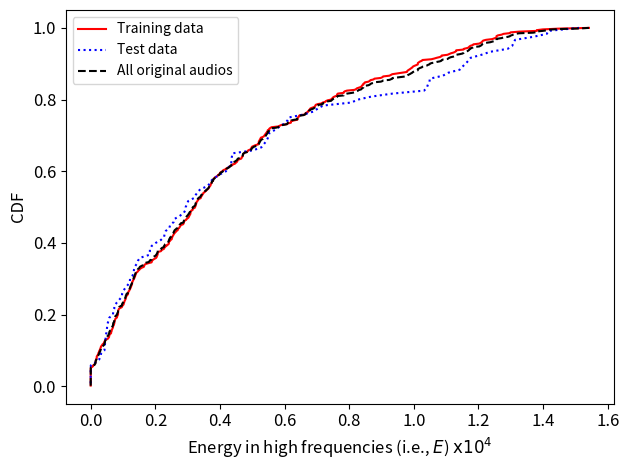

The script that saved this image: (Note: this script raises an exception after producing the figure.)
import numpy as np
import matplotlib.pyplot as plt

def plot_cdf(detections):
    print("size = %d, max = %f, min = %f, mean = %f" % 
          (len(detections), np.max(detections),
           np.min(detections), np.mean(detections)))
    
    index = np.zeros(len(detections))
    results = np.zeros(len(detections))    
    for i, result in enumerate(detections):
        index[i] = i + 1
        results[i] = result
    
    index = index / len(detections)
    results = results * 10000
    
    plt.plot(results, index)
    plt.xlabel(r'Detection scores $\mathrm{x 10^{4}}$', fontsize=12)
    plt.ylabel('CDF', fontsize=12)
    plt.tick_params(axis='both', labelsize=12)
    plt.tight_layout()
    plt.show()    
    plt.close()

def preprocess(detections):
    print("size = %d, max = %f, min = %f, mean = %10.8f, std = %10.8f, D = %10.8f" % 
          (len(detections), np.max(detections),
           np.min(detections), np.mean(detections),
           np.std(detections), np.mean(detections)+3*np.std(detections)))
    
    index = np.zeros(len(detections))
    results = np.zeros(len(detections))    
    for i, result in enumerate(detections):
        index[i] = i + 1
        results[i] = result
    
    index = index / len(detections)
    results = results * 10000
    
    return index, results
    
def plot_cdf_original_audio(train_data, test_data,
                            all_data, file_name):
  
    train_index, train_results = preprocess(train_data)
    test_index, test_results = preprocess(test_data)
    all_index, all_results = preprocess(all_data)
        
    plt.plot(train_results, train_index, 'r-', label='Training data')
    plt.plot(test_results, test_index, 'b:', label='Test data')
    plt.plot(all_results, all_index, 'k--', label='All original audios')
    
    plt.xlabel(r'Energy in high frequencies (i.e., $E$) $\mathrm{x 10^{4}}$', fontsize=12)
    plt.ylabel('CDF', fontsize=12)
    plt.tick_params(axis='both', labelsize=12)
    plt.legend()
    plt.tight_layout()
    
    plt.savefig(file_name, dpi = 300)
    plt.show()
    
    plt.close()
    
def plot_cdf_gmm_adv_audio(all_original_detections, 
                           adv_epsilon_0005_detections,
                           adv_epsilon_001_detections,
                           adv_epsilon_002_detections,
                           adv_epsilon_005_detections,
                           file_name):
  
    org_index, org_results = preprocess(all_original_detections)
    adv_0005_index, adv_0005_results = preprocess(adv_epsilon_0005_detections)
    adv_001_index, adv_001_results = preprocess(adv_epsilon_001_detections)
    adv_002_index, adv_002_results = preprocess(adv_epsilon_002_detections)
    adv_005_index, adv_005_results = preprocess(adv_epsilon_005_detections)
          
    plt.plot(org_results, org_index, 'k--', label='All original audios')
    plt.plot(adv_0005_results, adv_0005_index, 'r-', 
             label='FAKEBOB audios ($\epsilon = 0.0005$)')
    plt.plot(adv_001_results, adv_001_index, 'b:', 
             label='FAKEBOB audios ($\epsilon = 0.001$)')
    plt.plot(adv_002_results, adv_002_index, 'g-.', 
             label='FAKEBOB audios ($\epsilon = 0.002$)')
    plt.plot(adv_005_results, adv_005_index, 'c+', 
             label='FAKEBOB audios ($\epsilon = 0.005$)')    
    
    plt.xscale('log')
    plt.xlabel(r'Energy in high frequencies (i.e., $E$) $\mathrm{x 10^{4}}$', fontsize=12)
    plt.ylabel('CDF', fontsize=12)
    plt.tick_params(axis='both', labelsize=12)
    plt.legend()
    plt.tight_layout()
    
    plt.savefig(file_name, dpi = 300)
    plt.show()
    
    plt.close()
    
def plot_cdf_iv_adv_audio(all_original_detections, 
                          iv_adv_epsilon_002_detections,
                          file_name):
  
    org_index, org_results = preprocess(all_original_detections)    
    adv_002_index, adv_002_results = preprocess(iv_adv_epsilon_002_detections)
          
    plt.plot(org_results, org_index, 'k--', label='All original audios')
    plt.plot(adv_002_results, adv_002_index, 'r-', 
             label='FAKEBOB audios ($\epsilon = 0.002$)')
        
    plt.xlabel(r'Energy in high frequencies (i.e., $E$) $\mathrm{x 10^{4}}$', fontsize=12)
    plt.ylabel('CDF', fontsize=12)
    plt.tick_params(axis='both', labelsize=12)
    plt.legend()
    plt.tight_layout()
    
    plt.savefig(file_name, dpi = 300)
    plt.show()
    
    plt.close()
    
def split_train_test(data, test_ratio):
    # the code refers to https://github.com/ageron/handson-ml2/blob/master/02_end_to_end_machine_learning_project.ipynb
    shuffled_indices = np.random.permutation(len(data))
    test_set_size = int(len(data) * test_ratio)
    test_indices = shuffled_indices[:test_set_size]
    train_indices = shuffled_indices[test_set_size:]
    return data[train_indices], data[test_indices]


illegal_detections = [0.0, 0.0, 0.0, 0.0, 0.0, 0.0, 0.0, 0.0, 0.0, 0.0, 0.0, 0.0, 0.0, 0.0, 0.0, 0.0, 0.0, 0.0, 0.0, 0.0, 0.0, 0.0, 3.947744e-08, 5.627957e-08, 4.3622896e-07, 4.609854e-06, 5.4028005e-06, 6.322659e-06, 6.645034e-06, 6.9070193e-06, 7.1439363e-06, 7.592919e-06, 7.744055e-06, 8.084191e-06, 8.3131545e-06, 8.474261e-06, 8.4893945e-06, 8.777654e-06, 9.199288e-06, 9.633735e-06, 9.637276e-06, 9.735709e-06, 1.0103414e-05, 1.034101e-05, 1.0386724e-05, 1.0697486e-05, 1.0761717e-05, 1.08683535e-05, 1.2006208e-05, 1.216279e-05, 1.2265409e-05, 1.2796008e-05, 1.3285142e-05, 1.3337004e-05, 1.3708585e-05, 1.3962976e-05, 1.3981971e-05, 1.4051307e-05, 1.4243906e-05, 1.4418476e-05, 1.4572634e-05, 1.5061783e-05, 1.5139913e-05, 1.8345185e-05, 1.8829947e-05, 1.887283e-05, 1.9457171e-05, 2.2885648e-05, 2.2940592e-05, 2.4001354e-05, 2.5939544e-05, 2.6998378e-05, 3.3331427e-05, 3.543854e-05, 3.693652e-05, 3.7523503e-05, 3.7955775e-05, 3.8642076e-05, 3.9417697e-05, 4.004283e-05, 4.00633e-05, 4.07455e-05, 4.1867115e-05, 4.229935e-05, 4.260472e-05, 4.3087566e-05, 4.382095e-05, 4.4600147e-05, 4.5327986e-05, 4.5421493e-05, 4.6715028e-05, 4.6753816e-05, 4.7083082e-05, 4.8734262e-05, 5.1023882e-05, 5.188424e-05, 5.2805262e-05, 5.353906e-05, 5.4466876e-05, 5.5368608e-05]
legal_detections = [0.0, 0.0, 0.0, 0.0, 0.0, 0.0, 2.1643896e-08, 2.9331314e-08, 7.2489297e-07, 7.3678746e-07, 1.1819685e-06, 1.2583589e-06, 1.4338985e-06, 1.4650258e-06, 1.4780602e-06, 1.5167531e-06, 1.5620587e-06, 1.5720478e-06, 1.7039542e-06, 1.7522227e-06, 1.8661252e-06, 1.8686825e-06, 1.87653e-06, 2.0348841e-06, 2.1791445e-06, 2.300436e-06, 2.3797966e-06, 2.4366864e-06, 2.584926e-06, 2.5948798e-06, 2.6284283e-06, 2.7938277e-06, 2.8334603e-06, 2.955228e-06, 3.0147344e-06, 3.0188837e-06, 3.1373459e-06, 3.1559393e-06, 3.2311962e-06, 3.3002905e-06, 3.5412745e-06, 3.6159133e-06, 3.889386e-06, 4.089573e-06, 4.161549e-06, 4.2350066e-06, 4.2479687e-06, 4.3796263e-06, 4.406296e-06, 4.4603858e-06, 4.4665117e-06, 4.5487827e-06, 4.625016e-06, 4.8840184e-06, 4.997146e-06, 5.00229e-06, 5.0853505e-06, 5.2144524e-06, 5.513284e-06, 5.546267e-06, 5.6889717e-06, 5.7099287e-06, 5.7403386e-06, 5.7749817e-06, 5.8578967e-06, 5.971036e-06, 6.3081065e-06, 6.37848e-06, 6.4780506e-06, 6.48671e-06, 6.583823e-06, 6.793009e-06, 6.8955055e-06, 6.9203434e-06, 6.963403e-06, 6.984835e-06, 7.229253e-06, 7.282935e-06, 7.290406e-06, 7.316089e-06, 7.3201204e-06, 7.3819833e-06, 7.408943e-06, 7.4438726e-06, 7.5392354e-06, 8.052558e-06, 8.179557e-06, 8.212973e-06, 8.452516e-06, 8.459849e-06, 8.461563e-06, 8.494949e-06, 8.551195e-06, 8.681466e-06, 8.846559e-06, 9.73424e-06, 9.82392e-06, 1.0070995e-05, 1.02199965e-05, 1.022154e-05, 1.0469203e-05, 1.0590689e-05, 1.0809613e-05, 1.0879057e-05, 1.0996926e-05, 1.1102683e-05, 1.1128876e-05, 1.1515225e-05, 1.152531e-05, 1.1562205e-05, 1.1596461e-05, 1.1631486e-05, 1.1709651e-05, 1.1929437e-05, 1.2122379e-05, 1.2169133e-05, 1.23575355e-05, 1.243811e-05, 1.254699e-05, 1.2567938e-05, 1.2727478e-05, 1.2799641e-05, 1.2832195e-05, 1.2859124e-05, 1.2902522e-05, 1.3063755e-05, 1.3109229e-05, 1.3294758e-05, 1.3379535e-05, 1.3511041e-05, 1.3612214e-05, 1.3612984e-05, 1.3779004e-05, 1.3823018e-05, 1.459594e-05, 1.4766573e-05, 1.5205261e-05, 1.5512514e-05, 1.5884225e-05, 1.6449863e-05, 1.6520897e-05, 1.6573633e-05, 1.6691569e-05, 1.7168088e-05, 1.7913459e-05, 1.8086432e-05, 1.8304245e-05, 1.8903595e-05, 1.8999152e-05, 1.9170226e-05, 1.9863965e-05, 2.010188e-05, 2.0246476e-05, 2.039011e-05, 2.0491632e-05, 2.0608879e-05, 2.0668456e-05, 2.0734262e-05, 2.0759933e-05, 2.0761836e-05, 2.0897141e-05, 2.172469e-05, 2.1732327e-05, 2.1908014e-05, 2.2154592e-05, 2.2649156e-05, 2.2691582e-05, 2.269607e-05, 2.3011271e-05, 2.321819e-05, 2.3456185e-05, 2.3489187e-05, 2.417893e-05, 2.4199664e-05, 2.4217106e-05, 2.4342487e-05, 2.4350353e-05, 2.4579958e-05, 2.4583389e-05, 2.472908e-05, 2.5063091e-05, 2.506986e-05, 2.5198653e-05, 2.5236084e-05, 2.5362617e-05, 2.5457211e-05, 2.5635394e-05, 2.5677662e-05, 2.5763587e-05, 2.5865258e-05, 2.6118998e-05, 2.6373751e-05, 2.6524234e-05, 2.6893926e-05, 2.7018692e-05, 2.735893e-05, 2.747536e-05, 2.749488e-05, 2.7639391e-05, 2.7772123e-05, 2.7922822e-05, 2.8589737e-05, 2.8745411e-05, 2.8785318e-05, 2.8839951e-05, 2.8845807e-05, 2.8926213e-05, 2.9146951e-05, 2.9288263e-05, 2.9387287e-05, 2.9571089e-05, 2.9632069e-05, 2.9809427e-05, 2.9999279e-05, 3.0156232e-05, 3.0294357e-05, 3.0334068e-05, 3.0496418e-05, 3.0578805e-05, 3.0752843e-05, 3.085258e-05, 3.086481e-05, 3.090346e-05, 3.098482e-05, 3.1041902e-05, 3.1513617e-05, 3.1537653e-05, 3.1621476e-05, 3.1905493e-05, 3.2182747e-05, 3.228636e-05, 3.2405373e-05, 3.2437307e-05, 3.2445896e-05, 3.2547017e-05, 3.2608415e-05, 3.270384e-05, 3.2718075e-05, 3.2790453e-05, 3.3011784e-05, 3.3097782e-05, 3.3139393e-05, 3.352088e-05, 3.392523e-05, 3.4037257e-05, 3.4056146e-05, 3.4223118e-05, 3.4356162e-05, 3.4512814e-05, 3.459492e-05, 3.481091e-05, 3.4859593e-05, 3.5198824e-05, 3.5749264e-05, 3.5820718e-05, 3.6123914e-05, 3.6243622e-05, 3.6452886e-05, 3.65757e-05, 3.6647434e-05, 3.6883426e-05, 3.7086294e-05, 3.7094116e-05, 3.7240596e-05, 3.735645e-05, 3.7458558e-05, 3.7464655e-05, 3.7860646e-05, 3.7874386e-05, 3.8038394e-05, 3.8302514e-05, 3.8478393e-05, 3.9042334e-05, 3.9298422e-05, 3.97591e-05, 3.9944985e-05, 4.0322953e-05, 4.0910254e-05, 4.127766e-05, 4.1984335e-05, 4.200748e-05, 4.291934e-05, 4.337961e-05, 4.351526e-05, 4.3540378e-05, 4.3713146e-05, 4.3782202e-05, 4.3843538e-05, 4.480871e-05, 4.510278e-05, 4.548953e-05, 4.5974484e-05, 4.6613804e-05, 4.7050326e-05, 4.708861e-05, 4.7144644e-05, 4.740454e-05, 4.760045e-05, 4.8342554e-05, 4.8610375e-05, 4.929847e-05, 4.9680828e-05, 4.9749826e-05, 4.9787064e-05, 4.9972612e-05, 5.022813e-05, 5.0508108e-05, 5.184962e-05, 5.2022035e-05, 5.2022446e-05, 5.2029733e-05, 5.229067e-05, 5.2296862e-05, 5.244309e-05, 5.2547846e-05, 5.267153e-05, 5.328508e-05, 5.3643984e-05, 5.376568e-05, 5.3937096e-05, 5.412848e-05, 5.425824e-05, 5.4320626e-05, 5.4607717e-05, 5.4771277e-05, 5.4778313e-05, 5.479471e-05, 5.5090644e-05, 5.5269553e-05, 5.5281464e-05, 5.556965e-05, 5.5958848e-05, 5.7405938e-05, 5.8044523e-05, 5.8452748e-05, 5.8496942e-05, 5.8975605e-05, 5.9970673e-05, 6.0750684e-05, 6.0881815e-05, 6.1010276e-05, 6.127215e-05, 6.194471e-05, 6.19735e-05, 6.204929e-05, 6.280667e-05, 6.394856e-05, 6.398901e-05, 6.401511e-05, 6.412213e-05, 6.44121e-05, 6.443779e-05, 6.466654e-05, 6.587515e-05, 6.627842e-05, 6.647308e-05, 6.652911e-05, 6.71579e-05, 6.717631e-05, 6.7522444e-05, 6.7539266e-05, 6.7862755e-05, 6.7938745e-05, 6.846708e-05, 6.89527e-05, 6.91537e-05, 6.941259e-05, 6.95262e-05, 6.9648006e-05, 7.02849e-05, 7.0314774e-05, 7.171338e-05, 7.177323e-05, 7.192388e-05, 7.2605464e-05, 7.277608e-05, 7.331917e-05, 7.442165e-05, 7.458561e-05, 7.483442e-05, 7.502584e-05, 7.541615e-05, 7.607725e-05, 7.622976e-05, 7.62717e-05, 7.646753e-05, 7.828942e-05, 7.834214e-05, 7.858634e-05, 7.929419e-05, 8.058764e-05, 8.1614584e-05, 8.212735e-05, 8.2349216e-05, 8.273565e-05, 8.296745e-05, 8.367025e-05, 8.383463e-05, 8.4013926e-05, 8.434482e-05, 8.4346044e-05, 8.469862e-05, 8.481214e-05, 8.594138e-05, 8.635015e-05, 8.657014e-05, 8.685709e-05, 8.7533066e-05, 8.779479e-05, 8.977702e-05, 9.028374e-05, 9.049816e-05, 9.245814e-05, 9.2899514e-05, 9.3330076e-05, 9.337206e-05, 9.489018e-05, 9.653558e-05, 9.785359e-05, 9.792418e-05, 9.814981e-05, 9.852487e-05, 9.8865305e-05, 9.915937e-05, 9.952642e-05, 9.96563e-05, 0.00010008784, 0.00010068919, 0.00010121421, 0.00010124232, 0.000101247315, 0.000101577316, 0.0001019177, 0.00010246733, 0.00010265926, 0.00010317229, 0.00010404271, 0.000104344246, 0.000104840066, 0.00010494912, 0.000105403284, 0.00010635112, 0.000107107364, 0.000108058106, 0.000108529384, 0.000108619686, 0.00010901316, 0.00011042301, 0.000110675, 0.0001109715, 0.00011147809, 0.000112297515, 0.00011279069, 0.00011308316, 0.00011311256, 0.00011419544, 0.00011501378, 0.000115375304, 0.00011549777, 0.0001160137, 0.000116511175, 0.000116843454, 0.000117081705, 0.000117175776, 0.0001175202, 0.00011760337, 0.000118220676, 0.000118426506, 0.00012027377, 0.00012063898, 0.000120934346, 0.00012106176, 0.000121210025, 0.00012145933, 0.00012231928, 0.00012363464, 0.00012424444, 0.00012492362, 0.00012557645, 0.0001255767, 0.00012557993, 0.00012604221, 0.00012720356, 0.00012772689, 0.00012905324, 0.00012970337, 0.00012991179, 0.00013044872, 0.00013085164, 0.00013133942, 0.00013257274, 0.0001369124, 0.00013807307, 0.00013807816, 0.0001398967, 0.00014115215, 0.00014159144, 0.0001447473, 0.00015114264, 0.00015418202]

all_ori_detections = np.concatenate((illegal_detections, legal_detections))
all_ori_detections.sort()

np.random.seed(42)
train_data, test_data = split_train_test(all_ori_detections, 0.2)
train_data.sort()
test_data.sort()

plot_cdf_original_audio(train_data, 
                        test_data,
                        all_ori_detections,
                        './figs/detection_original_audios.png')

adv_epsilon_0005_detections = [0.00014785379, 0.00015569801, 0.00016747427, 0.00018009353, 0.00018482453, 0.00018961787, 0.00019421514, 0.00019531026, 0.00019558876, 0.0002000989, 0.00020103187, 0.0002014437, 0.00020269217, 0.0002027486, 0.00020520805, 0.00021638082, 0.00021655802, 0.00021698182, 0.00021770076, 0.0002183633, 0.00021950158, 0.0002211586, 0.00022168944, 0.00022375984, 0.00022409525, 0.00022427597, 0.00022664013, 0.00022710935, 0.00022794938, 0.00022930228, 0.00023168504, 0.00023177777, 0.00023216108, 0.0002328038, 0.0002341354, 0.00023442914, 0.00023464776, 0.00023484844, 0.00023568874, 0.00023601775, 0.00023611402, 0.00023663054, 0.00023672832, 0.00023737518, 0.00023781802, 0.00023816932, 0.00023896621, 0.00023962394, 0.00023962941, 0.00023982607, 0.00024035163, 0.00024065946, 0.00024085028, 0.00024104182, 0.00024147754, 0.00024152303, 0.00024195717, 0.00024237426, 0.00024239691, 0.00024273018, 0.00024279479, 0.00024289066, 0.00024391041, 0.00024484974, 0.00024501453, 0.0002450218, 0.0002461437, 0.00024636675, 0.0002475092, 0.00024930088, 0.000250554, 0.00025141018, 0.00025180387, 0.00025211147, 0.00025273467, 0.0002528109, 0.000253327, 0.0002533349, 0.0002539401, 0.0002544269, 0.00025508142, 0.00025579878, 0.00025603082, 0.0002573449, 0.00025824565, 0.00025839094, 0.00025854536, 0.00025883518, 0.00025959543, 0.0002601912, 0.00026037707, 0.00026054404, 0.00026056284, 0.00026108167, 0.0002619802, 0.00026209626, 0.00026293084, 0.00026312465, 0.0002631717, 0.00026320867, 0.0002634223, 0.00026364168, 0.0002636834, 0.00026443257, 0.00026502064, 0.0002654965, 0.00026561762, 0.0002657688, 0.00026637374, 0.00026642514, 0.00026667505, 0.00026792614, 0.0002686337, 0.000268688, 0.00026918275, 0.00026948232, 0.0002695438, 0.0002713088, 0.00027168365, 0.00027286753, 0.0002729991, 0.00027307036, 0.00027378873, 0.00027417077, 0.00027532058, 0.00027543306, 0.00027574395, 0.00027574546, 0.00027594093, 0.00027627093, 0.00027629483, 0.00027644244, 0.00027658168, 0.0002770151, 0.00027703342, 0.00027730397, 0.00027745156, 0.00027761154, 0.000277829, 0.00027838748, 0.00027859234, 0.00027909395, 0.00027983173, 0.00027983842, 0.00027985984, 0.00028011514, 0.0002803054, 0.0002804364, 0.00028094085, 0.0002818216, 0.0002825414, 0.00028258402, 0.00028304933, 0.0002838331, 0.00028395772, 0.00028429052, 0.0002850303, 0.00028614394, 0.00028614566, 0.00028622485, 0.0002863029, 0.0002869064, 0.0002869487, 0.00028701153, 0.00028763412, 0.00028798683, 0.0002880159, 0.0002880202, 0.00028864847, 0.0002893349, 0.00028944446, 0.00028948998, 0.0002899657, 0.00029021245, 0.00029021266, 0.0002906642, 0.00029081505, 0.00029130193, 0.0002913048, 0.00029132955, 0.00029147745, 0.00029181154, 0.0002923991, 0.0002926713, 0.00029380032, 0.00029386426, 0.00029459872, 0.00029521598, 0.0002954295, 0.00029560496, 0.00029563942, 0.0002957067, 0.00029609492, 0.00029664038, 0.00029717706, 0.00029780605, 0.00029803926, 0.00029839124, 0.00029855288, 0.00029938694, 0.00030015243, 0.0003003892, 0.00030080328, 0.0003010999, 0.00030118704, 0.00030217087, 0.00030217483, 0.00030271264, 0.00030357894, 0.000304023, 0.00030447828, 0.0003045111, 0.00030452036, 0.00030461734, 0.00030461897, 0.00030474397, 0.00030536362, 0.0003062229, 0.0003068884, 0.00030713712, 0.0003073105, 0.000307933, 0.00030855596, 0.000309365, 0.00031031983, 0.00031063685, 0.00031079378, 0.0003132221, 0.0003139224, 0.00031451017, 0.00031482952, 0.00031492606, 0.00031530278, 0.00031642354, 0.00031692977, 0.00031722995, 0.00031759747, 0.00031767372, 0.00031901148, 0.00031934737, 0.00031960738, 0.00032004484, 0.00032011577, 0.00032041885, 0.00032138982, 0.000321775, 0.00032189864, 0.00032196834, 0.00032206994, 0.0003230613, 0.00032379723, 0.00032397627, 0.00032454598, 0.00032493687, 0.00032637548, 0.00032679993, 0.0003268747, 0.0003269184, 0.0003274115, 0.00032866458, 0.0003287808, 0.00032885376, 0.00032943167, 0.00032946118, 0.00032973767, 0.0003303217, 0.00033061352, 0.00033063436, 0.0003307721, 0.00033088287, 0.0003313975, 0.00033244776, 0.00033251476, 0.00033252043, 0.00033304509, 0.00033373677, 0.00033429227, 0.00033439597, 0.00033481012, 0.00033571245, 0.00033604496, 0.0003370064, 0.00033718927, 0.00033791692, 0.0003379653, 0.0003390425, 0.00033956397, 0.00034015387, 0.00034029406, 0.00034083516, 0.00034160173, 0.00034272796, 0.0003443935, 0.0003448358, 0.0003467155, 0.00034681044, 0.00034735003, 0.00034900467, 0.00034985933, 0.00035035505, 0.00035073748, 0.0003516461, 0.00035199028, 0.0003526544, 0.0003528633, 0.00035309614, 0.0003539703, 0.00035535987, 0.00035559305, 0.000355804, 0.0003561011, 0.00035641267, 0.00035797973, 0.0003584826, 0.00035879156, 0.00035908032, 0.0003594102, 0.00035999727, 0.0003620161, 0.00036208148, 0.00036376392, 0.00036413505, 0.00036462685, 0.00036484617, 0.000364922, 0.00036638812, 0.00036908983, 0.00037088044, 0.00037156753, 0.00037556497, 0.0003769843, 0.0003770422, 0.0003786776, 0.00037871997, 0.00038055537, 0.00038079085, 0.0003819345, 0.00038259846, 0.00038343453, 0.0003836985, 0.00038829833, 0.00038930442, 0.00039091206, 0.00039452247, 0.00039456712, 0.00039513942, 0.0003951734, 0.0003953989, 0.00040060128, 0.00040094732, 0.00040199904, 0.00040287265, 0.00040554706, 0.00040581895, 0.00040779327, 0.0004085154, 0.00040929165, 0.00041111244, 0.00041438427, 0.00041499143, 0.0004152189, 0.00041632124, 0.00042042823, 0.00042043053, 0.00042132474, 0.0004235855, 0.00042628983, 0.00042840815, 0.00043072173, 0.0004308577, 0.0004314489, 0.0004333101, 0.00043389952, 0.00043671703, 0.00043741585, 0.0004408848, 0.00044517772, 0.00044717285, 0.0004477991, 0.00044791616, 0.0004505065, 0.00045558176, 0.0004566382, 0.00046281802, 0.00046414032, 0.00046615343, 0.00046647122, 0.00047145202, 0.00047230336, 0.00047268582, 0.00047318375, 0.0004734916, 0.00047542184, 0.00047580217, 0.0004775955, 0.0004830968, 0.00048325557, 0.00048511187, 0.0004930532, 0.00049569126, 0.00049684796, 0.00049815775, 0.0004982401, 0.0005007109, 0.00050262845, 0.00050415733, 0.0005072999, 0.00050885725, 0.00051038136, 0.000516539, 0.0005180732, 0.0005252085, 0.00053026015, 0.0005305642, 0.0005334222, 0.000533588, 0.0005377339, 0.0005400299, 0.0005421144, 0.0005436849, 0.0005460448, 0.00054640503, 0.00054837787, 0.00056010194, 0.00056458835, 0.00056512834, 0.00056553615, 0.00056587555, 0.00057154236, 0.0005717703, 0.00057192304, 0.000578044, 0.000584839, 0.0005853096, 0.0005857887, 0.0005858689, 0.0005876085, 0.00058958726, 0.00059109885, 0.0005993818, 0.0006019022, 0.00060398557, 0.00060799974, 0.0006126581, 0.00061482075, 0.00061536505, 0.00062504906, 0.0006274472, 0.0006280419, 0.00063991046, 0.0006424943, 0.0006532502, 0.000655164, 0.00065823994, 0.0006593635, 0.00065981917, 0.0006766066, 0.0006843916, 0.00069159834, 0.00069436524, 0.00069696864, 0.0007017921, 0.0007024661, 0.0007069692, 0.00072002766, 0.0007455015, 0.00075572694, 0.0007981599]
adv_epsilon_001_detections = [0.00055920373, 0.0006471082, 0.0006581923, 0.00066739897, 0.0006902232, 0.0007022148, 0.0007308384, 0.00074168836, 0.0007455397, 0.0007503478, 0.00075582, 0.00075956935, 0.0007730256, 0.0007730374, 0.00077623874, 0.0007790415, 0.00078354735, 0.0007910241, 0.0007938468, 0.0008131657, 0.00081560324, 0.00081595074, 0.00082968123, 0.00083063566, 0.0008343484, 0.0008445614, 0.00084568094, 0.0008516229, 0.0008518176, 0.0008539678, 0.00085584546, 0.0008573027, 0.00085974374, 0.0008635971, 0.0008688362, 0.00087320287, 0.0008734985, 0.0008812258, 0.00088326994, 0.00088890624, 0.00089252216, 0.0008985892, 0.00090164365, 0.00090566557, 0.00090580806, 0.0009083416, 0.00091404235, 0.0009169836, 0.0009208136, 0.000923138, 0.0009257061, 0.0009264451, 0.0009301229, 0.0009378189, 0.0009398153, 0.00094277743, 0.00095001573, 0.0009541564, 0.00095521816, 0.0009580861, 0.0009604763, 0.0009643052, 0.000965355, 0.0009692722, 0.0009709232, 0.00097407994, 0.0009804697, 0.0009812345, 0.0009843284, 0.0009851822, 0.0009869733, 0.0009915192, 0.0009951043, 0.0009966214, 0.0009968333, 0.0009982322, 0.0009988112, 0.0010021632, 0.0010026947, 0.001002908, 0.0010029597, 0.0010043795, 0.0010051572, 0.0010076069, 0.0010077908, 0.0010092569, 0.0010115217, 0.0010126531, 0.0010156218, 0.0010164899, 0.0010189422, 0.0010215052, 0.0010230788, 0.0010246786, 0.0010258504, 0.0010261281, 0.0010278616, 0.0010295184, 0.001030564, 0.0010329025, 0.0010380978, 0.0010394895, 0.0010421125, 0.0010426362, 0.0010430854, 0.0010443766, 0.0010497837, 0.0010509567, 0.0010537547, 0.0010561843, 0.0010577226, 0.0010585128, 0.0010598483, 0.00106359, 0.0010694736, 0.001069922, 0.0010732005, 0.0010766222, 0.0010769645, 0.0010769761, 0.001078747, 0.0010809827, 0.0010831406, 0.001085712, 0.0010871161, 0.0010877465, 0.0010892231, 0.0010899651, 0.00109052, 0.001091975, 0.001093551, 0.0010937483, 0.0010941805, 0.0010952535, 0.0010957884, 0.0010963227, 0.0010972033, 0.0010991747, 0.0011022524, 0.001105038, 0.0011064967, 0.0011099497, 0.001111683, 0.0011145369, 0.0011161851, 0.0011169008, 0.0011271107, 0.0011312317, 0.0011323062, 0.001133206, 0.0011339791, 0.0011350974, 0.0011383517, 0.0011386522, 0.0011396711, 0.0011408305, 0.0011434659, 0.0011447223, 0.0011470842, 0.0011509967, 0.0011519251, 0.0011524952, 0.00115409, 0.0011550984, 0.001155439, 0.0011568086, 0.0011569546, 0.0011575143, 0.0011610655, 0.0011616527, 0.0011632231, 0.0011715333, 0.0011724383, 0.0011762602, 0.0011773647, 0.0011804083, 0.0011821875, 0.0011837005, 0.0011852476, 0.0011887808, 0.0011912222, 0.0011912977, 0.0011941391, 0.0011964854, 0.001198152, 0.0012011379, 0.0012020597, 0.0012047878, 0.0012049444, 0.0012064613, 0.0012075881, 0.0012080376, 0.0012134019, 0.0012142579, 0.0012152913, 0.0012161586, 0.0012175093, 0.0012213842, 0.0012252945, 0.0012283107, 0.001232504, 0.0012354048, 0.0012367314, 0.001238046, 0.0012399815, 0.001247063, 0.0012478869, 0.0012515996, 0.0012532086, 0.0012538104, 0.0012553321, 0.001255339, 0.0012556757, 0.0012571246, 0.0012585595, 0.0012588042, 0.0012652639, 0.0012657316, 0.001268057, 0.0012715668, 0.0012728232, 0.0012747443, 0.0012750378, 0.001275071, 0.0012787494, 0.0012906917, 0.0012960363, 0.0012968073, 0.0012987567, 0.0013043836, 0.0013051376, 0.0013067051, 0.0013092445, 0.0013092457, 0.0013135228, 0.0013144548, 0.0013146226, 0.0013184611, 0.0013237878, 0.0013271568, 0.0013300729, 0.001332907, 0.0013344174, 0.0013403676, 0.0013433173, 0.0013442388, 0.0013452028, 0.0013519841, 0.0013522927, 0.0013543569, 0.001356666, 0.0013632776, 0.001370675, 0.0013714456, 0.0013715178, 0.0013716766, 0.0013720192, 0.0013772526, 0.0013827969, 0.0013863754, 0.0014011484, 0.001401983, 0.0014049938, 0.0014133276, 0.0014138453, 0.0014180059, 0.0014245672, 0.0014246253, 0.0014265728, 0.0014325633, 0.0014329255, 0.0014364514, 0.0014377744, 0.0014454648, 0.0014472628, 0.0014489264, 0.0014542532, 0.0014568866, 0.0014574068, 0.001458764, 0.0014646101, 0.0014711162, 0.001477412, 0.0014884856, 0.0014891998, 0.0014917167, 0.0014923122, 0.0014935767, 0.0014958374, 0.001497666, 0.0014977582, 0.0014998096, 0.0015045373, 0.0015077877, 0.0015142055, 0.0015174483, 0.0015184184, 0.0015211556, 0.0015358132, 0.0015363802, 0.0015397087, 0.0015411436, 0.0015434063, 0.0015441453, 0.001545154, 0.0015488229, 0.0015493474, 0.0015501301, 0.0015515606, 0.0015541757, 0.0015588272, 0.0015603692, 0.0015647323, 0.0015674381, 0.0015687891, 0.0015770468, 0.0015812917, 0.0015904219, 0.0015975623, 0.0016018619, 0.0016075821, 0.0016121975, 0.0016122151, 0.0016149384, 0.0016180585, 0.0016189631, 0.001633283, 0.0016336855, 0.0016376267, 0.0016413037, 0.0016429555, 0.0016477283, 0.0016509651, 0.0016570895, 0.0016572363, 0.0016583818, 0.0016598054, 0.0016618468, 0.0016640148, 0.0016693979, 0.0016696238, 0.0016706707, 0.0016712336, 0.0016785751, 0.0016795568, 0.0016830703, 0.0016831266, 0.001684602, 0.0016849265, 0.0016856268, 0.0016908628, 0.0016939314, 0.0016964655, 0.0016973396, 0.0017006288, 0.0017041609, 0.0017154629, 0.0017173396, 0.0017266329, 0.0017287856, 0.0017407633, 0.001743689, 0.001746031, 0.0017576759, 0.0017580854, 0.0017626587, 0.0017658578, 0.0017708283, 0.0017711484, 0.0017722204, 0.0017728977, 0.001776526, 0.0017843933, 0.001787981, 0.0017904532, 0.0017930145, 0.0018054353, 0.0018075778, 0.0018118834, 0.0018160191, 0.0018212926, 0.0018226623, 0.0018281625, 0.0018390082, 0.0018394747, 0.0018396926, 0.0018472397, 0.0018517391, 0.001859169, 0.0018655362, 0.0018663881, 0.0018780155, 0.0018823693, 0.0018855876, 0.0018875728, 0.0018935397, 0.0019025973, 0.0019154801, 0.0019170055, 0.001919931, 0.0019207963, 0.0019392711, 0.0019413104, 0.0019415237, 0.0019427863, 0.0019520579, 0.0019525727, 0.001954919, 0.0019707873, 0.0019824177, 0.0019850868, 0.001985643, 0.0019862675, 0.0019938655, 0.0020005575, 0.0020143802, 0.002015901, 0.0020185143, 0.0020239123, 0.00203942, 0.0020444482, 0.00204827, 0.00204863, 0.0020555663, 0.0020654714, 0.002067025, 0.0020738242, 0.002101653, 0.0021021895, 0.0021137432, 0.0021169558, 0.0021194646, 0.0021238325, 0.0021240772, 0.0021408566, 0.0021606856, 0.0021707623, 0.00217187, 0.002183462, 0.002185896, 0.002190375, 0.0021920064, 0.002201574, 0.0022030827, 0.0022108834, 0.0022156893, 0.002221188, 0.0022348526, 0.002242303, 0.0022475882, 0.0022569078, 0.0022593443, 0.0022677616, 0.00227389, 0.0023145846, 0.0023234135, 0.0023432716, 0.002361793, 0.0024577498, 0.0024912541, 0.0025103607, 0.0025665455, 0.002631733, 0.0026967737, 0.002701594, 0.002722059, 0.0028225018, 0.002879845]
adv_epsilon_002_detections = [0.0016470819, 0.002062825, 0.0021058796, 0.0021154897, 0.0021648107, 0.0022364242, 0.0022706236, 0.0024236685, 0.0024672067, 0.0025059746, 0.002528628, 0.0025357988, 0.0025612526, 0.0026178756, 0.0026845753, 0.002740414, 0.0027449038, 0.0027619316, 0.0027999433, 0.0028222941, 0.0028885636, 0.0029282602, 0.0029602984, 0.002976138, 0.003085989, 0.0031262129, 0.0031354309, 0.0031921396, 0.0032065467, 0.0032206513, 0.0032292893, 0.0032536606, 0.0032686421, 0.003277126, 0.0033140825, 0.0033147775, 0.003320455, 0.0033279103, 0.0033382871, 0.0033680045, 0.0033840393, 0.003391041, 0.0034162714, 0.003422423, 0.003423394, 0.0034264496, 0.0034516207, 0.0034590235, 0.0034601197, 0.0035070914, 0.003516276, 0.0035372702, 0.0035492186, 0.0035494673, 0.003550325, 0.0035511937, 0.0035597228, 0.0035643396, 0.003591127, 0.0036405006, 0.0036467982, 0.003656864, 0.0036582905, 0.0036861333, 0.0037057307, 0.0037103991, 0.0037535513, 0.0037639993, 0.0037692334, 0.003787895, 0.0037996694, 0.0038044374, 0.0038095645, 0.0038109436, 0.0038198747, 0.0038327405, 0.0038382187, 0.0038456083, 0.003848614, 0.0038516864, 0.003863835, 0.0038854263, 0.0038903288, 0.0038948515, 0.0039012216, 0.003906794, 0.003927463, 0.003932058, 0.003950741, 0.0039662123, 0.003970886, 0.003978601, 0.0039801733, 0.003982844, 0.0039850497, 0.0039908225, 0.00401253, 0.004018479, 0.0040205577, 0.004025886, 0.0040356806, 0.0040441104, 0.0040532798, 0.0040575727, 0.0040586735, 0.0040610684, 0.0040714038, 0.0040725414, 0.0040768147, 0.0040841424, 0.0040862663, 0.0040987213, 0.0041038305, 0.004118143, 0.00413709, 0.0041386085, 0.0041437484, 0.0041630073, 0.004185305, 0.004191281, 0.0042087003, 0.0042145727, 0.0042275153, 0.0042356234, 0.0042464165, 0.0042497874, 0.0042512757, 0.004253506, 0.0042615295, 0.00426236, 0.0042659133, 0.0042687836, 0.0042694807, 0.0042754556, 0.0042827926, 0.0042842273, 0.0042874957, 0.004287835, 0.004290973, 0.0042925784, 0.0042951475, 0.0042973226, 0.0043092337, 0.0043249447, 0.0043296264, 0.0043309457, 0.00433824, 0.0043647955, 0.004365881, 0.004399876, 0.0044045798, 0.004406653, 0.0044244076, 0.0044255024, 0.004445055, 0.004449612, 0.0044622794, 0.0044982983, 0.004500456, 0.004501861, 0.004507775, 0.0045164046, 0.004529329, 0.00453174, 0.004535693, 0.004539117, 0.0045399056, 0.004560641, 0.004562067, 0.0045661223, 0.0045677028, 0.0045714676, 0.004575334, 0.004579757, 0.0045914054, 0.0045945644, 0.004600701, 0.004617108, 0.0046264995, 0.004631506, 0.004632457, 0.0046364316, 0.0046379524, 0.00465613, 0.0046578893, 0.004658686, 0.0046648392, 0.0046704686, 0.0046750456, 0.004701309, 0.0047043473, 0.004713962, 0.004724447, 0.004725117, 0.0047298777, 0.004732953, 0.0047338484, 0.0047416966, 0.00474572, 0.004753447, 0.00476911, 0.004774859, 0.004774899, 0.0047765416, 0.004780753, 0.004781235, 0.004821403, 0.0048452727, 0.0048453915, 0.004850927, 0.004853318, 0.004861704, 0.0048696008, 0.0048750904, 0.0048865117, 0.004886934, 0.00492068, 0.004926871, 0.004927422, 0.0049287532, 0.004935152, 0.0049561905, 0.004957384, 0.004971648, 0.0049921675, 0.004997995, 0.0050153667, 0.0050337263, 0.0050377976, 0.0050439127, 0.0050478783, 0.0050756214, 0.0050792783, 0.005083735, 0.005099563, 0.005099907, 0.0051104836, 0.0051192148, 0.0051281676, 0.0051602754, 0.005191421, 0.005192614, 0.0051938402, 0.0051963404, 0.0052169883, 0.005240488, 0.0052438225, 0.005261619, 0.005285126, 0.0052985246, 0.0053015016, 0.0053102225, 0.005311537, 0.005321847, 0.005327255, 0.005328862, 0.0053320127, 0.0053332043, 0.0053361226, 0.0053521614, 0.0053630327, 0.0053900564, 0.0053977203, 0.0053990646, 0.005409838, 0.0054136664, 0.00542717, 0.0054462836, 0.0054510436, 0.005452045, 0.005463702, 0.0054686265, 0.005504321, 0.0055140555, 0.005526113, 0.0055294535, 0.0055313343, 0.0055723963, 0.0055802045, 0.005580329, 0.005586829, 0.005595532, 0.005612368, 0.0056170314, 0.0056181643, 0.0056313137, 0.0056324815, 0.0056567276, 0.005662297, 0.005666159, 0.0056864037, 0.0056889206, 0.0057171597, 0.0057179136, 0.0057211705, 0.0057242704, 0.005724993, 0.0057281214, 0.0057484037, 0.005796723, 0.0058135986, 0.0058208555, 0.0058308966, 0.0058373897, 0.0058407206, 0.005843296, 0.0058522713, 0.0058598747, 0.0058627734, 0.0059072822, 0.00592233, 0.0059270733, 0.0059305783, 0.0059460704, 0.0059618265, 0.0059642913, 0.005989374, 0.0059990985, 0.0060001668, 0.0060108313, 0.0060291467, 0.006031221, 0.006060016, 0.0060634743, 0.0060932115, 0.006098493, 0.0061106756, 0.0061109755, 0.006154728, 0.0061689243, 0.0061779697, 0.0061954767, 0.006211477, 0.0062154033, 0.006229802, 0.0062357173, 0.006237909, 0.0062394943, 0.006243909, 0.006249269, 0.0062608873, 0.0062650656, 0.0062798513, 0.0062835063, 0.0062882993, 0.006304706, 0.006307426, 0.006308101, 0.0063089738, 0.006330413, 0.006339363, 0.0063477415, 0.0063513494, 0.006355203, 0.0063589546, 0.006366186, 0.0063824113, 0.006392634, 0.0064040497, 0.006404746, 0.0064269085, 0.0064501995, 0.0064504263, 0.0064574773, 0.006478277, 0.0065104025, 0.0065117083, 0.0065311505, 0.0065429164, 0.006548542, 0.0065513556, 0.0065546324, 0.00656537, 0.0065729045, 0.0065745423, 0.006579069, 0.006585202, 0.006589666, 0.00659596, 0.006596962, 0.00662334, 0.0066461256, 0.0066485764, 0.0067264484, 0.0067288163, 0.0067382217, 0.0067422204, 0.0067422586, 0.0067457347, 0.0067476085, 0.00676492, 0.0068299025, 0.006866943, 0.006868339, 0.006871972, 0.006890971, 0.0068986323, 0.006920238, 0.006926857, 0.006938625, 0.0069420952, 0.0069479346, 0.006962449, 0.006962992, 0.0069905054, 0.006995595, 0.0070036273, 0.007003714, 0.007011985, 0.007057798, 0.007065864, 0.007076707, 0.007088411, 0.0071021044, 0.00713314, 0.0071700593, 0.007191271, 0.007204955, 0.007219813, 0.007224056, 0.007261216, 0.007266176, 0.0072726617, 0.0072807423, 0.0072924965, 0.0073072244, 0.0073162555, 0.0073164185, 0.007334109, 0.00736071, 0.007420222, 0.0074380217, 0.0074417177, 0.007445079, 0.0075000282, 0.007504719, 0.00755469, 0.007572587, 0.0076075806, 0.007682363, 0.0077076787, 0.0077704093, 0.007859787, 0.0078869, 0.007900469, 0.007930321, 0.007963073, 0.007988979, 0.008000836, 0.008021834, 0.0080634495, 0.0082219755, 0.008230966, 0.008239646, 0.008246387, 0.008246943, 0.008296258, 0.008326847, 0.008347472, 0.008364247, 0.008462052, 0.008796352, 0.008856887, 0.008862553, 0.008952797, 0.009290069, 0.009656016, 0.009808224]
adv_epsilon_005_detections = [0.0017987887, 0.0018960235, 0.0019415286, 0.002076077, 0.0021981876, 0.002725691, 0.0052974625, 0.0060448544, 0.0061454484, 0.0072072586, 0.007241857, 0.007340861, 0.008168389, 0.011507782, 0.013549608, 0.015011115, 0.015049719, 0.015314867, 0.015401981, 0.015750432, 0.016311577, 0.01698842, 0.017267698, 0.017470643, 0.018122476, 0.018172449, 0.018345347, 0.018510941, 0.018763127, 0.018861145, 0.018891465, 0.019139705, 0.01936762, 0.019388065, 0.019605335, 0.019773848, 0.01982126, 0.019824173, 0.019849075, 0.020111175, 0.02027513, 0.02034349, 0.020380275, 0.02057353, 0.02061621, 0.020703506, 0.020738134, 0.020753814, 0.020822164, 0.0208676, 0.020978114, 0.020992056, 0.021026557, 0.021029303, 0.02118996, 0.021198602, 0.02120677, 0.021281049, 0.021315198, 0.021321036, 0.021419976, 0.021442777, 0.021630878, 0.021757523, 0.021759663, 0.02178251, 0.021832751, 0.021841273, 0.02209725, 0.02210651, 0.022256343, 0.022289697, 0.022305992, 0.022359071, 0.02246861, 0.022479381, 0.02254775, 0.022548368, 0.02268003, 0.02269125, 0.022708448, 0.022745889, 0.02277806, 0.022779224, 0.022819802, 0.022887858, 0.022920512, 0.022983102, 0.023064539, 0.023090001, 0.023098392, 0.02311684, 0.023142245, 0.023196409, 0.023196414, 0.02322968, 0.023251858, 0.023269631, 0.02336276, 0.023412459, 0.02341427, 0.023459356, 0.02349673, 0.023511838, 0.02360692, 0.023614688, 0.023614768, 0.023668073, 0.023689462, 0.02370297, 0.023711218, 0.023726353, 0.023779938, 0.023814956, 0.023832634, 0.023867877, 0.023904946, 0.023931388, 0.02393816, 0.023946565, 0.023996476, 0.024054404, 0.024065094, 0.024191676, 0.024203848, 0.024212405, 0.024266876, 0.024311151, 0.024326706, 0.02436447, 0.024376074, 0.024402091, 0.024406504, 0.024444466, 0.02446154, 0.02455361, 0.024620585, 0.024628859, 0.024665182, 0.02467333, 0.024706071, 0.024714869, 0.024791237, 0.024901163, 0.024916608, 0.024928065, 0.024930334, 0.024934176, 0.024978044, 0.02501212, 0.025024392, 0.025066046, 0.025129505, 0.025236761, 0.025294118, 0.025298165, 0.02541203, 0.025475528, 0.025477394, 0.025493514, 0.025494264, 0.02550653, 0.025508806, 0.025580158, 0.025623944, 0.02565189, 0.02565848, 0.025753802, 0.025794301, 0.02579555, 0.025806678, 0.025817733, 0.025830992, 0.02585262, 0.025923185, 0.025927298, 0.025961198, 0.026006067, 0.026015412, 0.026033094, 0.026065042, 0.026116734, 0.026119974, 0.026125444, 0.026165772, 0.026177652, 0.026200922, 0.026208341, 0.026223062, 0.026236326, 0.026263405, 0.026287606, 0.02635397, 0.02636692, 0.026434433, 0.02644288, 0.026445411, 0.026459642, 0.026492907, 0.026494998, 0.026508, 0.026547948, 0.026605368, 0.026611451, 0.026678827, 0.026686663, 0.02685969, 0.026936417, 0.026947718, 0.026989909, 0.026993224, 0.027019594, 0.02702988, 0.027051823, 0.02714603, 0.027158288, 0.027272135, 0.027275667, 0.027279593, 0.027279612, 0.027413892, 0.027468944, 0.027487911, 0.027502151, 0.027560806, 0.027565401, 0.027582953, 0.02760448, 0.027620282, 0.027653664, 0.027666278, 0.027832944, 0.027930805, 0.0279337, 0.027935965, 0.028101932, 0.028118964, 0.028126126, 0.02813175, 0.02821304, 0.028273802, 0.02831289, 0.028353486, 0.028362397, 0.028396422, 0.028400458, 0.028470386, 0.028475286, 0.028479353, 0.02849843, 0.028516652, 0.028540995, 0.028549083, 0.028557146, 0.02859878, 0.028650824, 0.02866264, 0.02872631, 0.02872898, 0.028763687, 0.028765256, 0.028780289, 0.028847622, 0.028864333, 0.028981218, 0.02907579, 0.02914237, 0.029147359, 0.02923172, 0.02923683, 0.029292388, 0.029301329, 0.02932432, 0.029371137, 0.029403709, 0.029405365, 0.02945138, 0.029460393, 0.029515041, 0.029540524, 0.029588697, 0.02958907, 0.029598244, 0.02963229, 0.029669406, 0.029676732, 0.029702276, 0.029706731, 0.0297502, 0.029796274, 0.029848998, 0.029858014, 0.029925602, 0.02993059, 0.03009033, 0.030161148, 0.030170947, 0.030184692, 0.030202292, 0.030208662, 0.030275453, 0.030379185, 0.030396318, 0.03042286, 0.030438736, 0.030521605, 0.030693877, 0.030713009, 0.030773269, 0.03083545, 0.03086254, 0.030916722, 0.030921936, 0.030950844, 0.031012284, 0.031042118, 0.031099934, 0.031168332, 0.03117203, 0.031242771, 0.031261675, 0.03130535, 0.031317145, 0.031363316, 0.031382244, 0.031559967, 0.031642176, 0.03165383, 0.031675782, 0.031712804, 0.03180526, 0.031857606, 0.031915884, 0.032015506, 0.032064162, 0.032108705, 0.032144662, 0.032144804, 0.03220102, 0.0322431, 0.0322602, 0.03231265, 0.032313716, 0.03234787, 0.032429427, 0.032504357, 0.032514103, 0.03262346, 0.03263279, 0.032757662, 0.032807093, 0.032856494, 0.03286695, 0.03287191, 0.0328874, 0.032916684, 0.033016577, 0.03303277, 0.03306574, 0.033067476, 0.033199165, 0.03335525, 0.033406623, 0.033436567, 0.033466972, 0.033472385, 0.033534836, 0.03354203, 0.03354566, 0.033649635, 0.033664323, 0.03368182, 0.033783812, 0.03381258, 0.0340207, 0.03406575, 0.034129117, 0.034153186, 0.03417202, 0.034183588, 0.034417596, 0.034435593, 0.034437187, 0.0344457, 0.03450221, 0.03452984, 0.03459936, 0.034604866, 0.0346139, 0.034682427, 0.03471476, 0.034753174, 0.034939356, 0.034962673, 0.035065126, 0.035117924, 0.035223138, 0.035254586, 0.035327554, 0.03534444, 0.03538623, 0.03540748, 0.035415735, 0.035430733, 0.035537787, 0.03556965, 0.035638265, 0.035730097, 0.03576288, 0.035792436, 0.035996743, 0.03608778, 0.036124565, 0.036179643, 0.036237534, 0.03631365, 0.036389697, 0.036414154, 0.03643059, 0.03660424, 0.03668159, 0.03671223, 0.03680553, 0.036848247, 0.037003156, 0.037111968, 0.037172027, 0.03718979, 0.03731451, 0.03738854, 0.037467696, 0.037813164, 0.038060896, 0.038349524, 0.038566723, 0.03857398, 0.038625475, 0.03875678, 0.038820434, 0.038919087, 0.03892239, 0.03893155, 0.03900481, 0.039165687, 0.039460655, 0.039556324, 0.039620917, 0.039755944, 0.03983176, 0.040111534, 0.04015534, 0.040494528, 0.04092415, 0.040933896, 0.040934388, 0.041423466, 0.041520838, 0.04166257, 0.0421153, 0.042160787, 0.04221266, 0.04380274, 0.044369876, 0.044642944, 0.044846285, 0.044902552, 0.048570447, 0.04965644]

plot_cdf_gmm_adv_audio(all_ori_detections, 
                       adv_epsilon_0005_detections,
                       adv_epsilon_001_detections,
                       adv_epsilon_002_detections,
                       adv_epsilon_005_detections,
                       './figs/detection_gmm_adv_audios.png')

iv_adv_epsilon_002_detections = [0.0015502158, 0.0018088191, 0.0019574433, 0.0020837311, 0.002134097, 0.0021661324, 0.002168528, 0.002267185, 0.0023093976, 0.0023266757, 0.0023558289, 0.0023578948, 0.0023704858, 0.0023746819, 0.0024192235, 0.002473902, 0.0025101209, 0.0025289075, 0.0025612842, 0.0025643755, 0.0025697222, 0.0025717686, 0.0025773558, 0.0026181347, 0.002654484, 0.002678174, 0.0026909064, 0.0026965812, 0.0027037808, 0.0027521965, 0.0027525213, 0.0027717033, 0.0027734726, 0.0027779953, 0.002779906, 0.0027804151, 0.0027834754, 0.0028030206, 0.0028038898, 0.0028093213, 0.0028203502, 0.0028362165, 0.0028381606, 0.0028536867, 0.0029073087, 0.0029145074, 0.0029149048, 0.002926177, 0.0029555473, 0.0029641986, 0.0029649963, 0.0029690096, 0.002969275, 0.0029693812, 0.002972537, 0.0029980747, 0.00302786, 0.0030522065, 0.0030541983, 0.0030649325, 0.0030703864, 0.003088215, 0.003098853, 0.0031009386, 0.0031057072, 0.0031102437, 0.0031128998, 0.003127585, 0.0031322925, 0.003134384, 0.0031371408, 0.0031490845, 0.0031657442, 0.0031663696, 0.0031792866, 0.0031852592, 0.0031862578, 0.0031930378, 0.0032190867, 0.0032230571, 0.0032240306, 0.0032353986, 0.003239438, 0.0032415085, 0.003243019, 0.0032499533, 0.003252271, 0.0032544914, 0.0032669697, 0.003274489, 0.003277061, 0.0032771411, 0.0032792024, 0.0032923496, 0.0033061302, 0.0033105768, 0.0033166949, 0.0033187533, 0.0033195014, 0.0033276838, 0.0033416215, 0.003341741, 0.0033483715, 0.003349856, 0.0033554235, 0.0033692971, 0.0033769966, 0.003379188, 0.0034005377, 0.0034028045, 0.003408495, 0.0034106192, 0.0034241795, 0.0034445624, 0.003446122, 0.0034546277, 0.0034691424, 0.0034766456, 0.003498151, 0.0035202822, 0.0035206296, 0.0035226792, 0.0035297, 0.0035325508, 0.0035398821, 0.0035420565, 0.003546469, 0.00355016, 0.0035644548, 0.0035650854, 0.0035701946, 0.0035751732, 0.0035899421, 0.003592398, 0.0036053672, 0.0036088242, 0.003610025, 0.0036109092, 0.003625658, 0.0036375886, 0.0036499768, 0.003651987, 0.0036588414, 0.0036591927, 0.0036599438, 0.0036832173, 0.0036864525, 0.003688864, 0.0037166763, 0.003716714, 0.0037269488, 0.0037275385, 0.0037334745, 0.0037374916, 0.0037401614, 0.0037406269, 0.0037517752, 0.0037727698, 0.0037782793, 0.0037800856, 0.0037856353, 0.0037859904, 0.0037873515, 0.0038008592, 0.0038072118, 0.0038212987, 0.0038266545, 0.003830269, 0.0038342236, 0.0038344567, 0.0038392544, 0.0038400246, 0.0038463722, 0.0038652497, 0.0038770046, 0.0038786437, 0.0038839134, 0.00390509, 0.0039058437, 0.003908223, 0.0039377282, 0.0039427932, 0.003946973, 0.0039561484, 0.0039728098, 0.0039751423, 0.003982488, 0.003985595, 0.0039861402, 0.0039965413, 0.0039969063, 0.0039991937, 0.004007103, 0.00401201, 0.004017255, 0.0040357057, 0.0040387018, 0.0040504034, 0.004050561, 0.004052479, 0.00405825, 0.0040689833, 0.0040721833, 0.004074551, 0.004077897, 0.0040789233, 0.004093474, 0.004096704, 0.004100571, 0.004102356, 0.0041066194, 0.0041161547, 0.0041184938, 0.004134912, 0.0041349265, 0.0041462216, 0.004156215, 0.004171785, 0.004182909, 0.00418487, 0.004192455, 0.004207352, 0.0042327135, 0.004261185, 0.004261706, 0.004270224, 0.0042725164, 0.004273359, 0.004293586, 0.00430095, 0.0043096403, 0.004326607, 0.0043460582, 0.0043642838, 0.0043723905, 0.0043791393, 0.0043882835, 0.0043914397, 0.0044014086, 0.004403262, 0.0044042403, 0.004404398, 0.004406174, 0.0044223447, 0.0044319383, 0.0044357157, 0.004445753, 0.0044585676, 0.004458903, 0.0044597867, 0.0044601983, 0.0044729286, 0.004491208, 0.0044930647, 0.0044999756, 0.004501715, 0.004509421, 0.0045094783, 0.0045163394, 0.0045174016, 0.004519624, 0.004521293, 0.004526737, 0.004533505, 0.0045377277, 0.0045453752, 0.004548916, 0.004560814, 0.0045634685, 0.0045717834, 0.004575004, 0.0045767417, 0.0045894515, 0.0045909993, 0.0045941807, 0.0046040965, 0.0046061096, 0.004612318, 0.004620866, 0.0046317694, 0.0046334914, 0.004637939, 0.004641427, 0.0046475907, 0.004650172, 0.0046542245, 0.0046768333, 0.004677772, 0.004690484, 0.0047115716, 0.0047120405, 0.0047256667, 0.00474103, 0.004750675, 0.00475977, 0.004760617, 0.0047778236, 0.004795659, 0.0048078443, 0.004839217, 0.0048506297, 0.0048536006, 0.0048540416, 0.0048607294, 0.004867673, 0.0048818085, 0.0049186833, 0.004921408, 0.004923177, 0.0049270103, 0.0049317577, 0.004939874, 0.0049401983, 0.004980447, 0.0049872613, 0.0049939808, 0.0049975114, 0.0050071003, 0.005007154, 0.005014416, 0.0050228024, 0.0050304946, 0.005036189, 0.0050404705, 0.005049079, 0.005050339, 0.0050712726, 0.005078214, 0.0050920616, 0.0050977077, 0.005098077, 0.0050990465, 0.0051070065, 0.0051083686, 0.0051199924, 0.0051236465, 0.0051317425, 0.0051358766, 0.0051395004, 0.005141167, 0.00515144, 0.0051520383, 0.0051541245, 0.0051723095, 0.0051787263, 0.005186633, 0.005198373, 0.0052172686, 0.005221911, 0.0052232277, 0.0052232277, 0.00523779, 0.0052495054, 0.005260474, 0.005283195, 0.0052935653, 0.0052993256, 0.005301851, 0.0053175283, 0.005323196, 0.0053347275, 0.0053441366, 0.00534787, 0.005350153, 0.0053569125, 0.0053587565, 0.005363748, 0.0053759348, 0.0053772596, 0.0053810617, 0.005381531, 0.005394391, 0.005400933, 0.0054033133, 0.005448909, 0.0054611033, 0.005465344, 0.0054653743, 0.0054747784, 0.0055003637, 0.0055007376, 0.0055507277, 0.0055584544, 0.005567149, 0.0055676047, 0.0055679395, 0.0055763605, 0.00558115, 0.005592142, 0.005629237, 0.0056313397, 0.005633302, 0.005637097, 0.0056571546, 0.0056779934, 0.0056910394, 0.0057111564, 0.005719788, 0.00572352, 0.0057270676, 0.005747388, 0.005748914, 0.005771853, 0.005773245, 0.005783554, 0.005803338, 0.0058321096, 0.0058435895, 0.0058632884, 0.005879175, 0.0059150583, 0.005925888, 0.0059362114, 0.0059540938, 0.006009496, 0.0060196277, 0.0060209273, 0.006027295, 0.0061169914, 0.0061210166, 0.006127477, 0.0061486457, 0.0061487607, 0.006162778, 0.0061687436, 0.0061706, 0.006183747, 0.0062001157, 0.0062142294, 0.0062332717, 0.00623336, 0.00625036, 0.0062731314, 0.0062731425, 0.0062913853, 0.006296863, 0.006311751, 0.006368516, 0.006372049, 0.006373414, 0.0063977027, 0.0064081135, 0.0064364173, 0.0064642364, 0.0065484145, 0.0065699816, 0.0065983343, 0.006616103, 0.0066649467, 0.0066701053, 0.006673643, 0.0066942223, 0.0067409845, 0.0067529255, 0.006756075, 0.006773769, 0.006784858, 0.0068215425, 0.00683044, 0.0068583707, 0.006859811, 0.0068642055, 0.0068934956, 0.006909678, 0.006911803, 0.006919904, 0.0070875864, 0.0071381745, 0.0071497606, 0.007216985, 0.007276121, 0.007325063, 0.007387991, 0.0074052, 0.0074493852, 0.007452594, 0.007485436, 0.007523219, 0.007691152, 0.00770188, 0.0077094934, 0.0077916314, 0.007821372, 0.007936365, 0.00822895, 0.008258714, 0.0084218355, 0.009081075]

plot_cdf_iv_adv_audio(all_ori_detections, 
                      iv_adv_epsilon_002_detections,
                      './figs/detection_iv_adv_audios.png')
